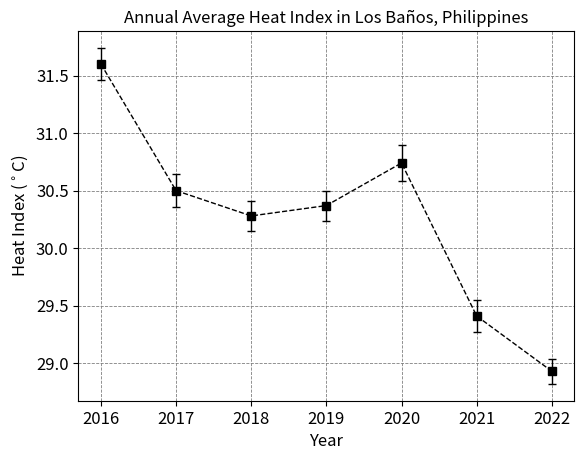

This chart was generated by the following Python code:
import matplotlib.pyplot as plt

## how to check python version in mac terminal
# python --version

## install the matplotlib package using the terminal
# python -m pip install --user matplotlib

## Use built-in styles
## To display available styles, type the ff on the terminal
# print(plt.style.available)
# ['Solarize_Light2', '_classic_test_patch', '_mpl-gallery',
# '_mpl-gallery-nogrid', 'bmh', 'classic', 'dark_background',
# 'fast', 'fivethirtyeight', 'ggplot', 'grayscale', 'seaborn-v0_8',
# 'seaborn-v0_8-bright', 'seaborn-v0_8-colorblind',
# 'seaborn-v0_8-dark', 'seaborn-v0_8-dark-palette',
# 'seaborn-v0_8-darkgrid', 'seaborn-v0_8-deep',
# 'seaborn-v0_8-muted', 'seaborn-v0_8-notebook',
# 'seaborn-v0_8-paper', 'seaborn-v0_8-pastel',
# 'seaborn-v0_8-poster', 'seaborn-v0_8-talk',
# 'seaborn-v0_8-ticks', 'seaborn-v0_8-white',
# 'seaborn-v0_8-whitegrid', 'tableau-colorblind10']

## If abscissa starting point is not specified,
## python assumes that y1 corresponds to x = 0
## abscissa : year
## ordinate : annual average of heat index in LB, Laguna
HI =        [ 31.6, 30.50, 30.28, 30.37, 30.74, 29.41, 28.93]
years =     [ 2016, 2017,  2018,  2019,  2020,  2021,  2022]
HI_std_error = [ 0.14, 0.14,  0.13,  0.13,  0.16,  0.14,  0.11]

## subplot function can generate one or more plots in one figure
#plt.style.use("seaborn")
fig, heat_index = plt.subplots()
heat_index.grid(color='gray', linestyle='--', linewidth=0.6)
#fig, HI_err_bars = plt.subplots()
## create a line plot
#heat_index.plot(years, HI, "--", linewidth = 1, c="black")
## create a scatter plot
#heat_index.scatter(years, HI, c="black", linewidth = 3)
## plot with error bar
heat_index.errorbar(years, HI, linestyle="--", c="black", linewidth=1, yerr=HI_std_error,
                    marker="s", solid_capstyle='projecting', capsize=3)
## emphasize other values
# heat_index.scatter(2020,30.74, s=36)


## Set Chart Title and Label Axes
heat_index.set_title("Annual Average Heat Index in "
                     "Los Baños, Philippines",
                     fontsize=12)
heat_index.set_xlabel("Year", fontsize=12)
## insert degrees Celsius symbol
heat_index.set_ylabel("Heat Index ($^\circ$C)", fontsize=12)

## Set Size of Tick Labels
heat_index.tick_params(axis="both",
                       which="major",
                       labelsize=12)

## Set Range for each axis
# heat_index.axis([2016, 2022, 29, 33])

## opens Matplotlib viewer and display the plot
plt.show()

## To save figures automatically, replace plt.show() with
#plt.savefig("\~\Desktop\Annual_Ave_Heat_Index_Campus.png",
#            bbox_inches="tight")

